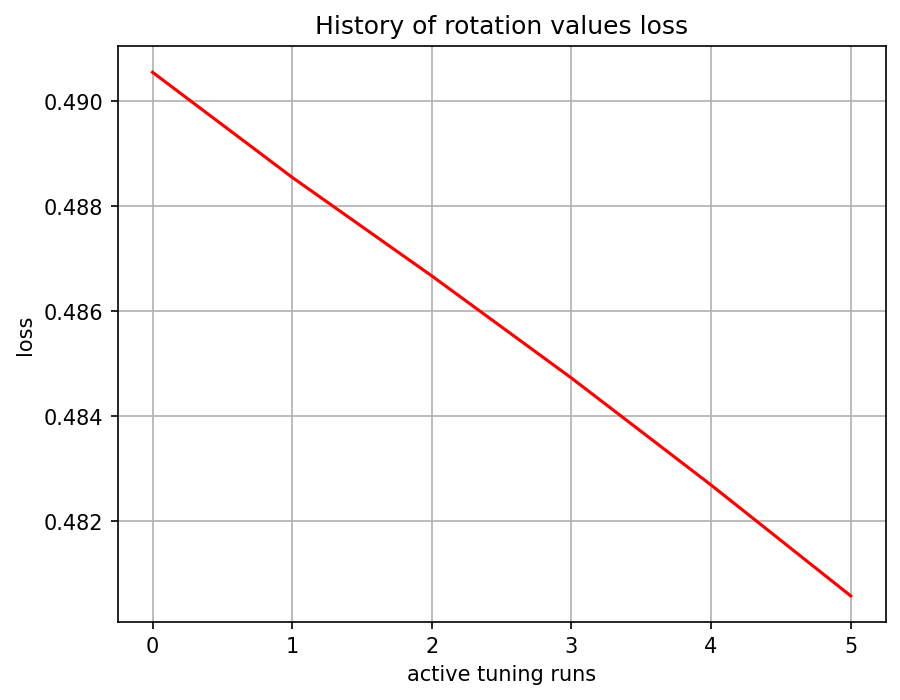

Data behind this chart, as committed beside it:
, 0
0, 0.4906
1, 0.4885
2, 0.4867
3, 0.4847
4, 0.4827
5, 0.4806
